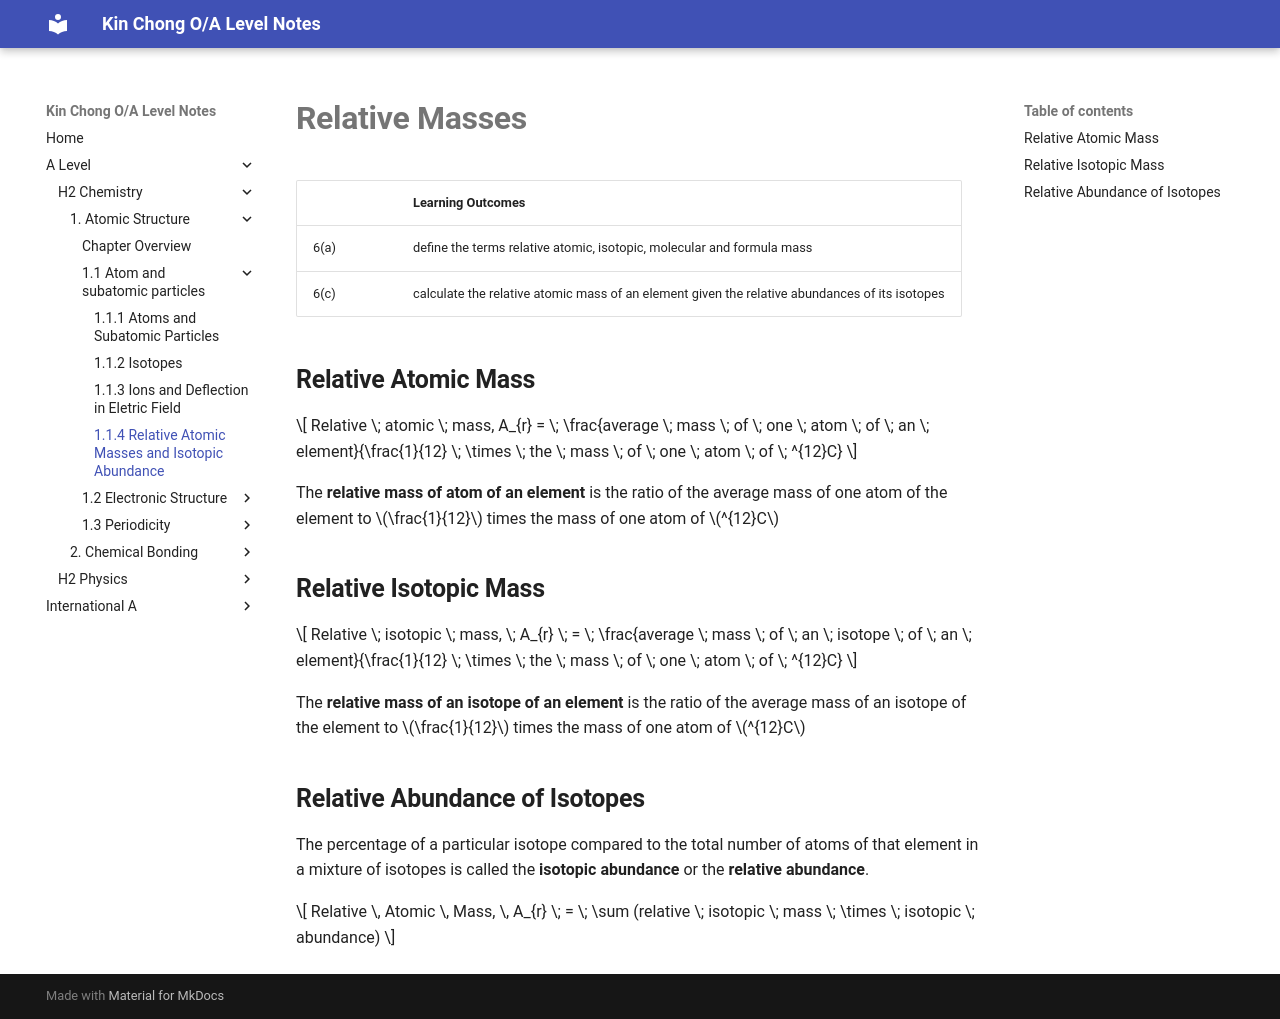

repository: wkc75/Wong_Kin_Chong_O-A_level_notes · page: a-level/h2-chemistry/chap-one-atomic-structure/part1AtomAndSubatomicParticles/relativeMasses/index.html · generator: mkdocs

# **Relative Masses**

|      | Learning Outcomes                                                                              |
| ---- | ---------------------------------------------------------------------------------------------- |
| 6(a) | define the terms relative atomic, isotopic, molecular and formula mass                         |
| 6(c) | calculate the relative atomic mass of an element given the relative abundances of its isotopes |

## **Relative Atomic Mass**

$$
Relative \; atomic \; mass, A_{r} = \; \frac{average \; mass \; of \; one \; atom \; of \; an \; element}{\frac{1}{12} \; \times \; the \; mass \; of \; one \; atom \; of \; ^{12}C}
$$

The **relative mass of atom of an element** is the ratio of the average mass of one atom of the element to $\frac{1}{12}$ times the mass of one atom of $^{12}C$

## **Relative Isotopic Mass**

$$
Relative \; isotopic \; mass, \; A_{r} \; = \; \frac{average \; mass \; of \; an \; isotope \; of \; an \; element}{\frac{1}{12} \; \times \; the \; mass \; of \; one \; atom \; of \; ^{12}C}
$$

The **relative mass of an isotope of an element** is the ratio of the average mass of an isotope of the element to $\frac{1}{12}$ times the mass of one atom of $^{12}C$

## **Relative Abundance of Isotopes**

The percentage of a particular isotope compared to the total number of atoms of that element in a mixture of isotopes is called the **isotopic abundance** or the **relative abundance**.

$$
Relative \, Atomic \, Mass, \, A_{r} \; = \; \sum (relative \; isotopic \; mass \; \times \; isotopic \; abundance)
$$
